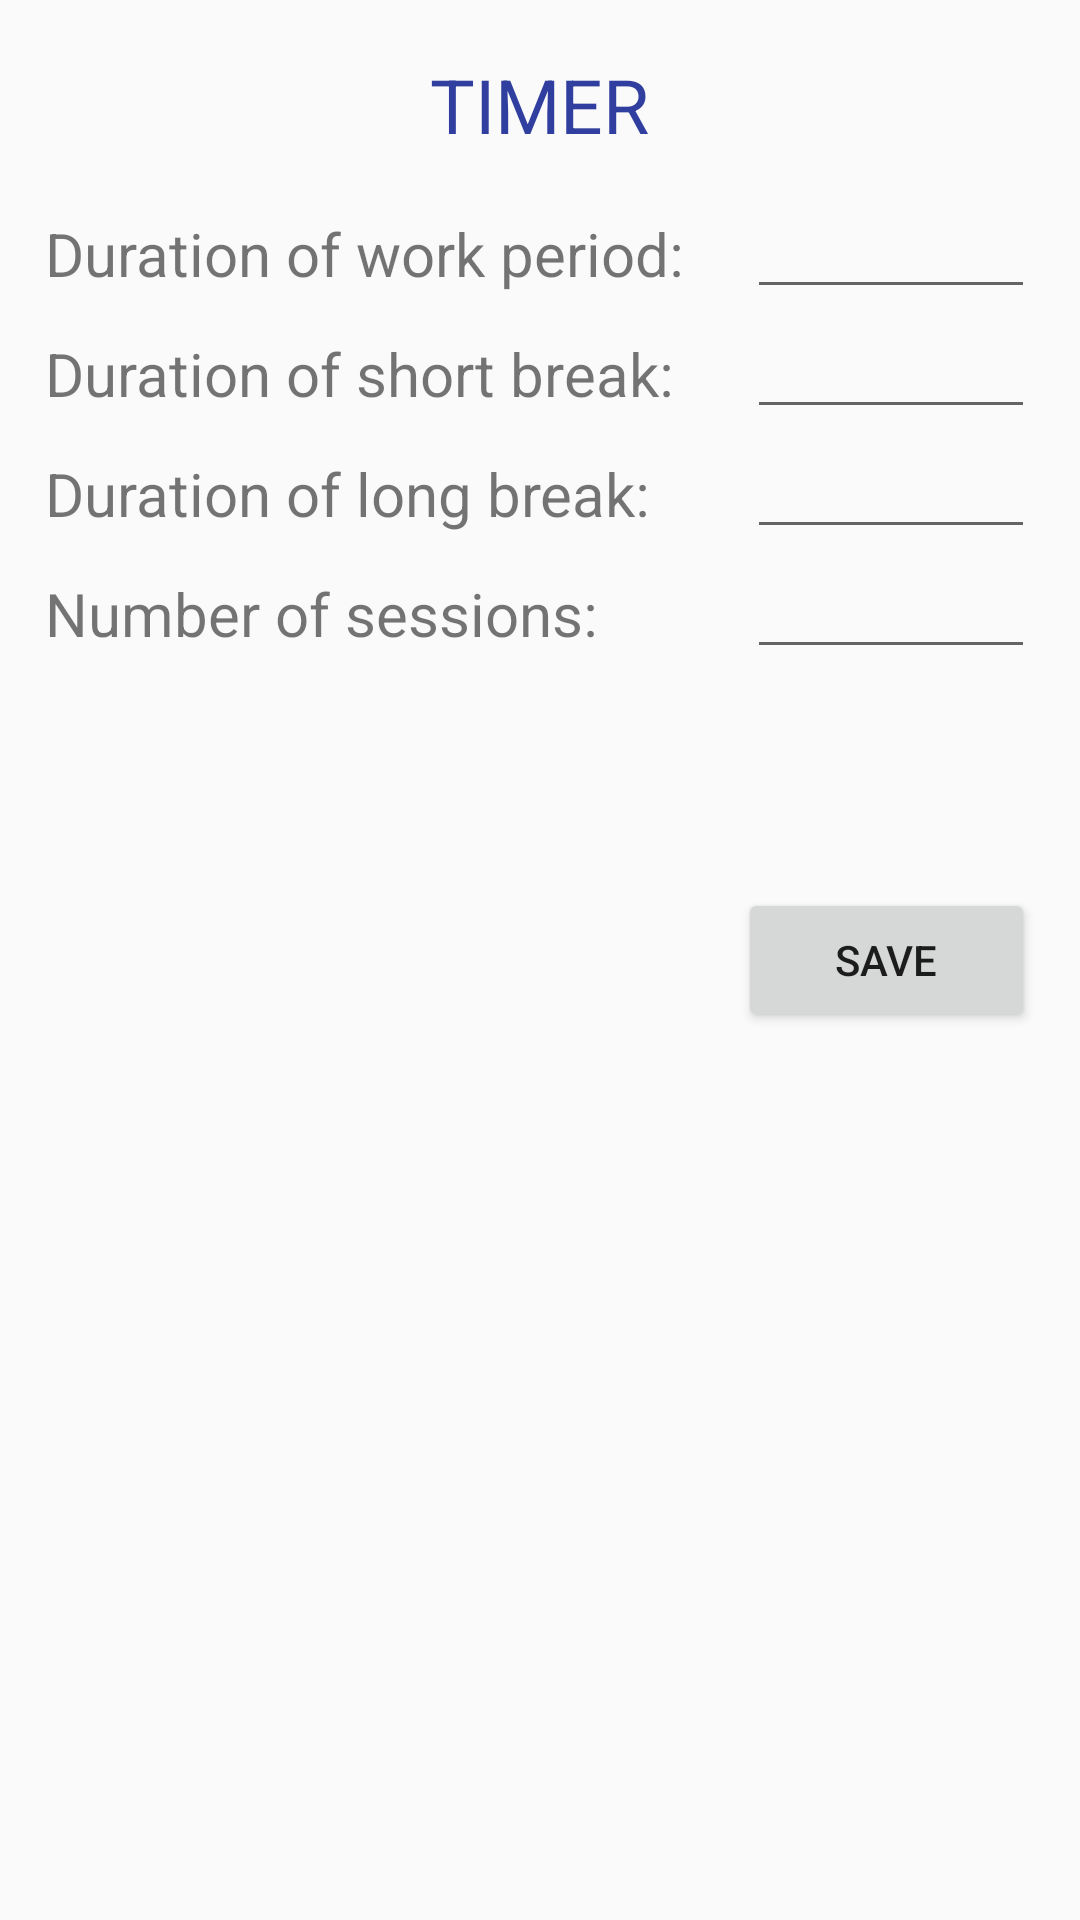

The Android layout XML behind this screen, and the referenced resources:
<!-- AndroidManifest.xml: application theme Theme.AppCompat.Light.NoActionBar -->
<!-- res/layout/timer_settings.xml -->
<?xml version="1.0" encoding="utf-8"?>
<RelativeLayout
    xmlns:android="http://schemas.android.com/apk/res/android"
    xmlns:tools="http://schemas.android.com/tools"
    android:layout_width="match_parent"
    android:layout_height="match_parent"
    tools:context=".Screens.Settings">

    <TextView
        android:layout_width="wrap_content"
        android:layout_height="wrap_content"
        android:layout_alignParentTop="true"
        android:layout_centerHorizontal="true"
        android:layout_marginTop="18dp"
        android:text="Timer"
        android:textAllCaps="true"
        android:textSize="25dp"
        android:textColor="@color/colorPrimaryDark"/>

    <TextView
        android:id="@+id/work_label"
        android:layout_width="220dp"
        android:layout_height="32dp"
        android:layout_alignParentStart="true"
        android:layout_alignParentTop="true"
        android:layout_marginStart="15dp"
        android:layout_marginTop="71dp"
        android:text="Duration of work period:"
        android:textSize="20sp" />

    <EditText
        android:id="@+id/worklength"
        android:layout_width="96dp"
        android:layout_height="40dp"
        android:layout_alignBottom="@+id/work_label"
        android:layout_alignParentEnd="true"
        android:layout_marginEnd="15dp"
        android:ems="10"
        android:inputType="number"
        android:textAlignment="center"
        android:textSize="20sp" />

    <TextView
        android:id="@+id/short_break_label"
        android:layout_width="220dp"
        android:layout_height="32dp"
        android:layout_alignBottom="@+id/breaklength"
        android:layout_alignStart="@+id/work_label"
        android:text="Duration of short break:"
        android:textSize="20sp" />

    <EditText
        android:id="@+id/breaklength"
        android:layout_width="96dp"
        android:layout_height="40dp"
        android:layout_alignStart="@+id/worklength"
        android:layout_below="@+id/worklength"
        android:ems="10"
        android:inputType="number"
        android:textAlignment="center"
        android:textSize="20sp" />

    <TextView
        android:id="@+id/long_break_label"
        android:layout_width="220dp"
        android:layout_height="32dp"
        android:layout_alignBottom="@+id/longbreaklength"
        android:layout_alignStart="@+id/work_label"
        android:text="Duration of long break:"
        android:textSize="20sp" />

    <EditText
        android:id="@+id/longbreaklength"
        android:layout_width="96dp"
        android:layout_height="40dp"
        android:layout_alignStart="@+id/worklength"
        android:layout_below="@+id/breaklength"
        android:ems="10"
        android:inputType="number"
        android:textAlignment="center"
        android:textSize="20sp" />

    <TextView
        android:id="@+id/sessions_description"
        android:layout_width="220dp"
        android:layout_height="32dp"
        android:layout_alignBottom="@+id/numofsessions"
        android:layout_alignStart="@+id/work_label"
        android:text="Number of sessions:"
        android:textSize="20sp" />

    <EditText
        android:id="@+id/numofsessions"
        android:layout_width="96dp"
        android:layout_height="40dp"
        android:layout_alignStart="@+id/worklength"
        android:layout_below="@+id/longbreaklength"
        android:ems="10"
        android:inputType="number"
        android:textAlignment="center"
        android:textSize="20sp" />

    <Button
        android:id="@+id/timer_save_btn"
        android:layout_width="99dp"
        android:layout_height="wrap_content"
        android:layout_alignEnd="@+id/worklength"
        android:layout_centerVertical="true"
        android:text="Save" />


</RelativeLayout>
<!-- resources referenced by this layout -->
<resources>
  <color name="colorPrimaryDark">#303F9F</color>
</resources>
